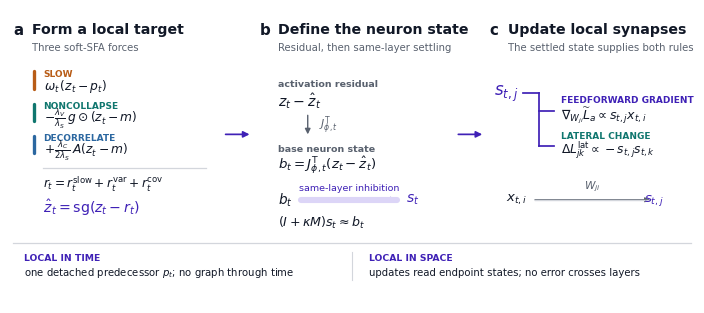

Python code for this plot: (Note: this script raises an exception after producing the figure.)
"""Render the central TeReL-S mechanism schematic used as Figure 1.

The composition deliberately keeps algebra and graphical marks separate: text
never sits inside a container, arrows occupy dedicated gutters, and the three
stages follow one left-to-right reading order.
"""

from datetime import datetime, timezone
import logging
from pathlib import Path

import matplotlib.pyplot as plt
from matplotlib.patches import FancyArrowPatch


logging.getLogger("fontTools.ttLib.tables._h_e_a_d").setLevel(logging.ERROR)
plt.rcParams.update(
    {
        "font.family": "DejaVu Sans",
        "mathtext.fontset": "dejavusans",
        "pdf.fonttype": 42,
        "ps.fonttype": 42,
    }
)

PURPLE = "#3F21B6"
ORANGE = "#B85C16"
TEAL = "#0F766E"
BLUE = "#2B67A0"
INK = "#111827"
MUTED = "#59616E"
HAIRLINE = "#D3D6DC"
LIGHT_PURPLE = "#DCD5F7"


def arrow(ax, x0, y0, x1, y1, *, color=PURPLE, linewidth=1.25, scale=9):
    """Draw one short, unobstructed transition arrow."""
    ax.add_patch(
        FancyArrowPatch(
            (x0, y0),
            (x1, y1),
            arrowstyle="-|>",
            mutation_scale=scale,
            linewidth=linewidth,
            color=color,
            shrinkA=0,
            shrinkB=0,
        )
    )


def stage_header(ax, x, panel, title, subtitle):
    ax.text(x, 0.955, panel, fontsize=10.8, weight="bold", va="top", color=INK)
    ax.text(
        x + 0.027,
        0.955,
        title,
        fontsize=10.2,
        weight="bold",
        va="top",
        color=INK,
    )
    ax.text(
        x + 0.027,
        0.888,
        subtitle,
        fontsize=7.3,
        va="top",
        color=MUTED,
    )


def objective_term(ax, y, color, name, expression):
    """Use a color key beside the algebra, never behind it."""
    ax.plot([0.035, 0.035], [y - 0.030, y + 0.030], color=color, linewidth=2.4,
            solid_capstyle="round")
    ax.text(0.049, y + 0.021, name, fontsize=6.5, weight="bold", color=color,
            va="center")
    ax.text(0.049, y - 0.020, expression, fontsize=8.8, color=INK, va="center")


fig = plt.figure(figsize=(7.10, 3.12), facecolor="white")
ax = fig.add_axes((0.018, 0.035, 0.964, 0.94))
ax.set_xlim(0, 1)
ax.set_ylim(0, 1)
ax.axis("off")

# Three stages, one reading direction. Whitespace—not containers—separates them.
stage_header(ax, 0.005, "a", "Form a local target", "Three soft-SFA forces")
stage_header(ax, 0.365, "b", "Define the neuron state", "Residual, then same-layer settling")
stage_header(ax, 0.700, "c", "Update local synapses", "The settled state supplies both rules")

# a. The target is displayed in dependency order. The thin colored strokes are
# keys, not backgrounds, so none of the mathematical text collides with shapes.
objective_term(ax, 0.760, ORANGE, "SLOW", r"$\omega_t\,(z_t-p_t)$")
objective_term(
    ax,
    0.650,
    TEAL,
    "NONCOLLAPSE",
    r"$-\frac{\lambda_V}{\lambda_S}\,g\odot(z_t-m)$",
)
objective_term(
    ax,
    0.540,
    BLUE,
    "DECORRELATE",
    r"$+\frac{\lambda_C}{2\lambda_S}\,A(z_t-m)$",
)
ax.plot([0.048, 0.286], [0.460, 0.460], color=HAIRLINE, linewidth=0.9)
ax.text(0.048, 0.405,
        r"$r_t=r_t^{\mathrm{slow}}+r_t^{\mathrm{var}}+r_t^{\mathrm{cov}}$",
        fontsize=8.7, color=INK, va="center")
ax.text(0.048, 0.325, r"$\hat z_t=\mathrm{sg}(z_t-r_t)$", fontsize=10.2,
        color=PURPLE, weight="bold", va="center")

# Dedicated gutters carry stage transitions; arrows never traverse text.
arrow(ax, 0.315, 0.575, 0.350, 0.575)

# b. First map the activation residual to the neuron's preactivation. Then let
# only neurons in the same layer settle that state through M.
ax.text(0.392, 0.745, "activation residual", fontsize=6.8, weight="bold",
        color=MUTED, va="center")
ax.text(0.392, 0.690, r"$z_t-\hat z_t$", fontsize=10.2, color=INK, va="center")
arrow(ax, 0.435, 0.640, 0.435, 0.575, color=MUTED, linewidth=1.0, scale=8)
ax.text(0.451, 0.606, r"$J_{\phi,t}^{\mathsf{T}}$", fontsize=7.8, color=MUTED,
        va="center")
ax.text(0.392, 0.525, "base neuron state", fontsize=6.8, weight="bold",
        color=MUTED, va="center")
ax.text(0.392, 0.470, r"$b_t=J_{\phi,t}^{\mathsf{T}}(z_t-\hat z_t)$",
        fontsize=9.6, color=INK, va="center")

# A separate, quiet settling motif: b enters from the left, same-layer coupling
# acts along the center line, and s leaves on the right.
ax.text(0.392, 0.352, r"$b_t$", fontsize=9.8, color=INK, va="center")
ax.plot([0.425, 0.565], [0.352, 0.352], color=LIGHT_PURPLE, linewidth=4.4,
        solid_capstyle="round")
arrow(ax, 0.425, 0.352, 0.565, 0.352, linewidth=1.15, scale=8)
ax.text(0.495, 0.391, "same-layer inhibition", fontsize=6.8, color=PURPLE,
        ha="center", va="center")
ax.text(0.579, 0.352, r"$s_t$", fontsize=10.0, color=PURPLE, weight="bold",
        va="center")
ax.text(0.392, 0.275, r"$(I+\kappa M)s_t\approx b_t$", fontsize=9.1,
        color=INK, va="center")

arrow(ax, 0.655, 0.575, 0.690, 0.575)

# c. A typographic fork makes the shared-state claim visible without placing
# equations inside boxes or running connectors through their labels.
ax.text(0.725, 0.715, r"$s_{t,j}$", fontsize=12.0, weight="bold", color=PURPLE,
        ha="center", va="center")
ax.plot([0.749, 0.773], [0.715, 0.715], color=PURPLE, linewidth=1.25)
ax.plot([0.773, 0.773], [0.535, 0.715], color=PURPLE, linewidth=1.25)
ax.plot([0.773, 0.795], [0.655, 0.655], color=PURPLE, linewidth=1.25)
ax.plot([0.773, 0.795], [0.535, 0.535], color=PURPLE, linewidth=1.25)

ax.text(0.805, 0.690, "FEEDFORWARD GRADIENT", fontsize=6.5, weight="bold",
        color=PURPLE, va="center")
ax.text(0.805, 0.640, r"$\nabla_{W_{ji}}\widetilde L_a\propto s_{t,j}x_{t,i}$",
        fontsize=9.1, color=INK, va="center")
ax.text(0.805, 0.570, "LATERAL CHANGE", fontsize=6.5, weight="bold",
        color=TEAL, va="center")
ax.text(0.805, 0.520,
        r"$\Delta L^{\mathrm{lat}}_{jk}\propto-s_{t,j}s_{t,k}$",
        fontsize=8.8, color=INK, va="center")
ax.text(0.725, 0.353, r"$x_{t,i}$", fontsize=9.5, color=INK, va="center")
ax.plot([0.767, 0.935], [0.352, 0.352], color=HAIRLINE, linewidth=1.0)
arrow(ax, 0.767, 0.352, 0.935, 0.352, color=MUTED, linewidth=0.9, scale=7)
ax.text(0.851, 0.397, r"$W_{ji}$", fontsize=7.7, color=MUTED, ha="center",
        va="center")
ax.text(0.955, 0.352, r"$s_{t,j}$", fontsize=9.5, color=PURPLE, ha="right",
        va="center")

# The locality claim is a boundary statement, not another flowchart. A single
# rule cleanly separates it from the mechanism above.
ax.plot([0.005, 0.995], [0.205, 0.205], color=HAIRLINE, linewidth=0.9)
ax.text(0.020, 0.153, "LOCAL IN TIME", fontsize=6.7, weight="bold",
        color=PURPLE, va="center")
ax.text(0.020, 0.103, r"one detached predecessor $p_t$; no graph through time",
        fontsize=7.3, color=INK, va="center")
ax.plot([0.500, 0.500], [0.080, 0.175], color=HAIRLINE, linewidth=0.8)
ax.text(0.525, 0.153, "LOCAL IN SPACE", fontsize=6.7, weight="bold",
        color=PURPLE, va="center")
ax.text(0.525, 0.103, "updates read endpoint states; no error crosses layers",
        fontsize=7.3, color=INK, va="center")

source_directory = Path(__file__).resolve().parent
fixed_pdf_time = datetime(2026, 8, 9, tzinfo=timezone.utc)
fig.savefig(
    source_directory / "terel-method-overview.pdf",
    bbox_inches="tight",
    pad_inches=0.01,
    metadata={"CreationDate": fixed_pdf_time, "ModDate": fixed_pdf_time},
)
fig.savefig(
    source_directory / "terel-method-overview.png",
    dpi=300,
    bbox_inches="tight",
    pad_inches=0.01,
    facecolor="white",
)
plt.close(fig)
